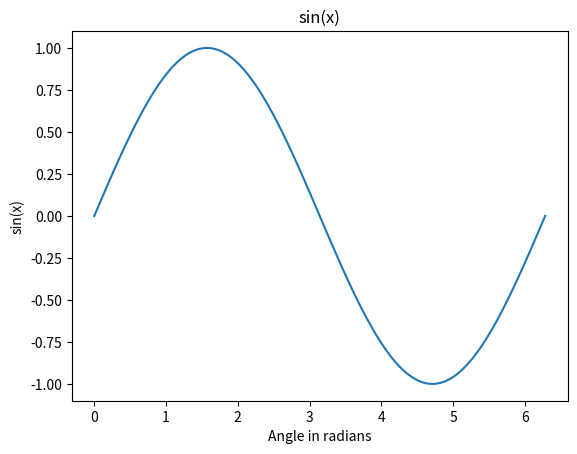

Write the Python code that produced this figure.
import numpy as np
import matplotlib.pyplot as plt

x = np.linspace(0, 2*np.pi, 100)
plt.plot(x, np.sin(x))
plt.xlabel('Angle in radians')
plt.ylabel('sin(x)')
plt.title('sin(x)')
plt.show()
